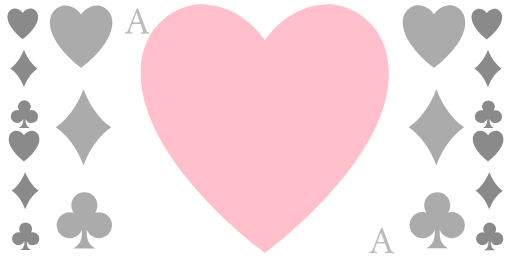
t = 0.00 s
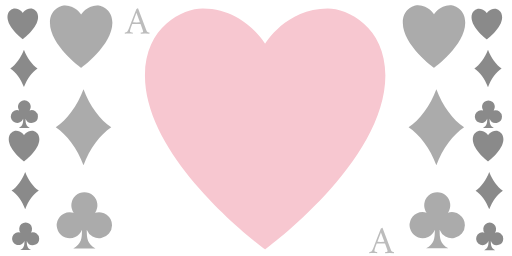
t = 0.50 s
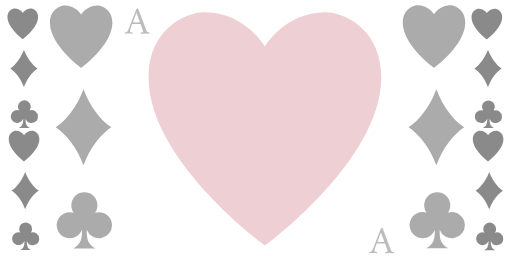
t = 1.00 s
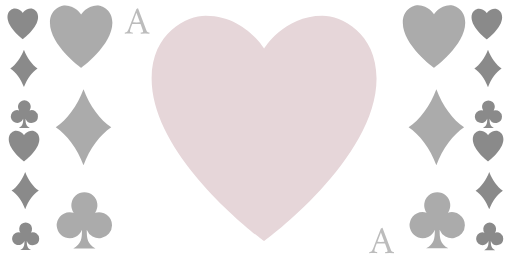
t = 1.50 s

The animated SVG that drew these frames (rendered in a browser with its animation timeline set to each time). Animation: 3 SMIL elements (animate=1,animateTransform=2); one cycle of 2.00 s, repeats indefinitely.

<?xml version="1.0" encoding="UTF-8" standalone="no"?>
<svg
   xmlns:dc="http://purl.org/dc/elements/1.1/"
   xmlns:cc="http://creativecommons.org/ns#"
   xmlns:rdf="http://www.w3.org/1999/02/22-rdf-syntax-ns#"
   xmlns:svg="http://www.w3.org/2000/svg"
   xmlns="http://www.w3.org/2000/svg"
   xmlns:sodipodi="http://sodipodi.sourceforge.net/DTD/sodipodi-0.dtd"
   xmlns:inkscape="http://www.inkscape.org/namespaces/inkscape"
   width="370mm"
   height="185.03969mm"
   viewBox="0 0 369.99999 185.03969"
   version="1.1"
   id="svg8"
   inkscape:version="1.0.1 (3bc2e813f5, 2020-09-07)"
   sodipodi:docname="ace-of-spades.svg">
  <defs
     id="defs2">
    </defs>

  <g
     inkscape:label="Layer 1"
     inkscape:groupmode="layer"
     id="layer1"
     svg:path="M458.915 307.705c0 62.63-54 91.32-91.34 91.34-41.64 0-73.1-18.86-91.83-34.26 2.47 50.95 14.53 87.35 68.65 116h-176.79c54.12-28.65 66.18-65.05 68.65-116-18.73 15.39-50.2 34.28-91.83 34.26-37.29 0-91.34-28.71-91.34-91.34 0-114.47 80.64-83.32 202.91-276.49 122.28 193.17 202.92 162.03 202.92 276.49z"
     transform="translate(-3.0028691,-53.423429)">
     
    <g><path
       d="M480.25 156.355c0 161.24-224.25 324.43-224.25 324.43S31.75 317.595 31.75 156.355c0-91.41 70.63-125.13 107.77-125.13 77.65 0 116.48 65.72 116.48 65.72s38.83-65.73 116.48-65.73c37.14.01 107.77 33.72 107.77 125.14z"
       id="spade" transform="translate(230 110)"/>
       <animateTransform attributeType="XML" attributeName="transform"
           type="scale" from="0.4" to="0.35" dur="2s"
           additive="sum"
           repeatCount="indefinite" />
      <animateTransform attributeType="XML" attributeName="transform"
           type="translate" from="0 0" to="65 50" dur="2s"
           additive="sum"
           repeatCount="indefinite"/>
      <animate attributeType="XML" attributeName="fill"
           from="pink" to="#ddd" dur="2s"
           repeatCount="indefinite"/>
      </g>
    <g
       aria-label="Ab"
       id="text857"
       style="font-style:normal;font-weight:normal;font-size:10.5833px;line-height:1.25;font-family:sans-serif;fill:#bbbbbb;fill-opacity:0.98039216;stroke:none;stroke-width:0.264583"
       transform="translate(81.934076)">
      <path
         d="m 14.261861,73.818756 q 3.612442,-9.341549 5.305774,-13.631323 0.112889,-0.225778 0.479777,-0.508 0.395111,-0.282222 0.592666,-0.282222 0.05645,0 0.08467,0.02822 0.02822,0.02822 0.05644,0.02822 l 5.616218,14.731988 q 0.620889,1.636888 0.705555,1.806221 0.169334,0.423333 0.874889,0.705555 0.705555,0.254 1.015999,0.254 0.197555,0.282222 0.02822,0.790221 -2.765776,-0.141111 -3.019775,-0.141111 -0.02822,0 -3.189109,0.141111 -0.112889,-0.112888 -0.112889,-0.39511 0.02822,-0.282222 0.141111,-0.395111 1.100666,0 1.523999,-0.366889 0.112889,-0.112889 0.112889,-0.395111 0,-0.366888 -0.479778,-1.693332 -0.451555,-1.354665 -0.90311,-2.511775 l -0.479778,-1.157111 q -0.08467,-0.112889 -0.169333,-0.112889 -0.366888,-0.02822 -2.737553,-0.02822 -1.721554,0 -2.963331,0.08467 l -0.141111,0.08467 q -0.790222,2.031999 -1.241777,3.358442 -0.395111,1.128888 -0.395111,1.947332 0,0.423333 0.733777,0.620889 0.733778,0.169333 1.185333,0.169333 0.05644,0.05644 0.08467,0.366888 0.02822,0.310445 -0.02822,0.423333 -0.395111,-0.02822 -0.874888,-0.05644 -0.451555,-0.02822 -0.874888,-0.05644 -0.395111,-0.02822 -0.931333,-0.02822 -0.564444,0 -1.015999,0.02822 -0.423333,0.02822 -0.959555,0.05644 -0.507999,0.02822 -0.987777,0.05644 -0.05644,-0.05644 -0.05644,-0.338666 0,-0.310444 0.05644,-0.451555 0.338667,0 0.903111,-0.141111 0.564444,-0.141111 0.761999,-0.395111 0.508,-0.649111 1.298221,-2.596442 z m 5.39044,-11.091325 -2.511775,6.716883 q 0,0.112889 0.05644,0.112889 1.41111,0.05644 2.483554,0.05644 1.044221,0 2.31422,-0.08467 l 0.08467,-0.141111 z"
         style="font-style:normal;font-variant:normal;font-weight:normal;font-stretch:normal;font-size:28.2222px;font-family:Amiri;-inkscape-font-specification:Amiri;fill:#bbbbbb;fill-opacity:0.98039216;stroke-width:0.264583"
         id="path880" />
    </g>
    <g
       aria-label="A"
       id="text857-3"
       style="font-style:normal;font-weight:normal;font-size:10.5833px;line-height:1.25;font-family:sans-serif;fill:#bbbbbb;fill-opacity:0.98039216;stroke:none;stroke-width:0.264583"
       transform="translate(84.49683,5.3510592)">
      <path
         d="m 188.40206,227.12812 q 3.61246,-9.34158 5.3058,-13.63137 0.11288,-0.22578 0.47977,-0.508 0.39512,-0.28222 0.59267,-0.28222 0.0564,0 0.0847,0.0282 0.0282,0.0282 0.0564,0.0282 l 5.61624,14.73204 q 0.62089,1.63689 0.70556,1.80623 0.16933,0.42333 0.87489,0.70556 0.70556,0.254 1.016,0.254 0.19756,0.28222 0.0282,0.79022 -2.76579,-0.14111 -3.01979,-0.14111 -0.0282,0 -3.18912,0.14111 -0.11289,-0.11289 -0.11289,-0.39511 0.0282,-0.28222 0.14111,-0.39511 1.10067,0 1.52401,-0.36689 0.11289,-0.11289 0.11289,-0.39512 0,-0.36689 -0.47978,-1.69333 -0.45156,-1.35467 -0.90312,-2.51179 l -0.47978,-1.15711 q -0.0847,-0.11289 -0.16933,-0.11289 -0.36689,-0.0282 -2.73756,-0.0282 -1.72156,0 -2.96334,0.0847 l -0.14112,0.0847 q -0.79022,2.03201 -1.24178,3.35845 -0.39511,1.1289 -0.39511,1.94734 0,0.42334 0.73378,0.62089 0.73378,0.16934 1.18534,0.16934 0.0564,0.0564 0.0847,0.36689 0.0282,0.31044 -0.0282,0.42333 -0.39511,-0.0282 -0.87489,-0.0564 -0.45156,-0.0282 -0.87489,-0.0565 -0.39511,-0.0282 -0.93134,-0.0282 -0.56444,0 -1.016,0.0282 -0.42333,0.0282 -0.95956,0.0565 -0.508,0.0282 -0.98778,0.0564 -0.0564,-0.0564 -0.0564,-0.33867 0,-0.31044 0.0564,-0.45155 0.33867,0 0.90312,-0.14111 0.56444,-0.14112 0.762,-0.39512 0.508,-0.64911 1.29822,-2.59645 z m 5.39046,-11.09136 -2.51178,6.71691 q 0,0.11288 0.0564,0.11288 1.41112,0.0565 2.48356,0.0565 1.04423,0 2.31423,-0.0847 l 0.0847,-0.14111 z"
         style="font-style:normal;font-variant:normal;font-weight:normal;font-stretch:normal;font-size:28.2223px;font-family:Amiri;-inkscape-font-specification:Amiri;fill:#bbbbbb;fill-opacity:0.98039216;stroke-width:0.264583"
         id="path877" />
    </g>
    <path
       style="fill:#aaaaaa;fill-opacity:0.98039216;stroke:#000000;stroke-width:0.026584px;stroke-linecap:butt;stroke-linejoin:miter;stroke-opacity:1"
       d="m 339.20459,69.833754 c 0,16.20064 -22.53159,32.597196 -22.53159,32.597196 0,0 -22.53159,-16.396556 -22.53159,-32.597196 0,-9.18445 7.09658,-12.57248 10.82823,-12.57248 7.80191,0 11.70336,6.60324 11.70336,6.60324 0,0 3.90146,-6.60425 11.70337,-6.60425 3.73165,10e-4 10.82822,3.38803 10.82822,12.57349 z"
       id="path883" />
    <path
       style="fill:#aaaaaa;fill-opacity:0.98039216;stroke:#000000;stroke-width:0.00314159px;stroke-linecap:butt;stroke-linejoin:miter;stroke-opacity:1"
       d="m 338.43122,145.35187 c -7.87623,5.16784 -15.66914,15.52431 -20.06271,27.50063 -4.39356,-11.97632 -12.18533,-22.33279 -20.0627,-27.50063 7.87623,-5.16784 15.66914,-15.52432 20.0627,-27.50064 4.39357,11.97632 12.18534,22.3328 20.06271,27.50064 z"
       id="path883-4" />
    <path
       style="fill:#aaaaaa;fill-opacity:0.98039216;stroke:#000000;stroke-width:0.00028353px;stroke-linecap:butt;stroke-linejoin:miter;stroke-opacity:1"
       d="m 338.98992,216.16013 a 9.4268503,9.4268503 0 0 1 -18.25442,3.30955 c -0.007,6.20304 0.39079,10.33028 6.27704,13.44759 h -16.02609 c 5.88625,-3.11641 6.28426,-7.24274 6.27704,-13.44759 a 9.4232402,9.4232402 0 1 1 -5.98734,-12.29958 9.4268503,9.4268503 0 1 1 15.44578,0 9.4313628,9.4313628 0 0 1 12.26799,8.99003 z"
       id="path883-4-3" />
    <path
       style="fill:#aaaaaa;fill-opacity:0.98039216;stroke:#000000;stroke-width:0.026584px;stroke-linecap:butt;stroke-linejoin:miter;stroke-opacity:1"
       d="m 84.152285,69.917609 c 0,16.200641 -22.53159,32.597191 -22.53159,32.597191 0,0 -22.53159,-16.39655 -22.53159,-32.597191 0,-9.18445 7.09658,-12.57248 10.82823,-12.57248 7.80191,0 11.70336,6.60324 11.70336,6.60324 0,0 3.90146,-6.60425 11.70337,-6.60425 3.73165,10e-4 10.82822,3.38803 10.82822,12.57349 z"
       id="path883-8" />
    <path
       style="fill:#aaaaaa;fill-opacity:0.98039216;stroke:#000000;stroke-width:0.00314158px;stroke-linecap:butt;stroke-linejoin:miter;stroke-opacity:1"
       d="m 83.378915,145.43573 c -7.87623,5.16784 -15.66914,15.52431 -20.06271,27.50063 -4.39356,-11.97632 -12.18533,-22.33279 -20.0627,-27.50063 7.87623,-5.16784 15.66914,-15.52432 20.0627,-27.50064 4.39357,11.97632 12.18534,22.3328 20.06271,27.50064 z"
       id="path883-4-6" />
    <path
       style="fill:#aaaaaa;fill-opacity:0.98039216;stroke:#000000;stroke-width:0.00028353px;stroke-linecap:butt;stroke-linejoin:miter;stroke-opacity:1"
       d="m 83.937615,216.24399 a 9.4268504,9.4268504 0 0 1 -18.25442,3.30955 c -0.007,6.20304 0.39079,10.33028 6.27704,13.44759 h -16.02609 c 5.88625,-3.11641 6.28426,-7.24274 6.27704,-13.44759 a 9.4232402,9.4232402 0 1 1 -5.98734,-12.29958 9.4268504,9.4268504 0 1 1 15.44578,0 9.4313629,9.4313629 0 0 1 12.26799,8.99003 z"
       id="path883-4-3-7" />
    <path
       style="fill:#888888;fill-opacity:0.98039216;stroke:#000000;stroke-width:0.0130539px;stroke-linecap:butt;stroke-linejoin:miter;stroke-opacity:1"
       d="m 365.91542,65.838647 c 0,7.955206 -11.06397,16.006606 -11.06397,16.006606 0,0 -11.06397,-8.0514 -11.06397,-16.006606 0,-4.509954 3.48472,-6.173621 5.31712,-6.173621 3.83107,0 5.74685,3.242471 5.74685,3.242471 0,0 1.91578,-3.242967 5.74685,-3.242967 1.8324,4.91e-4 5.31712,1.663667 5.31712,6.174117 z"
       id="path883-0" />
    <path
       style="fill:#888888;fill-opacity:0.98039216;stroke:#000000;stroke-width:0.00154265px;stroke-linecap:butt;stroke-linejoin:miter;stroke-opacity:1"
       d="m 365.53566,102.92125 c -3.86757,2.53763 -7.69422,7.62309 -9.85164,13.50397 -2.15743,-5.88088 -5.98352,-10.96634 -9.85164,-13.50397 3.86756,-2.53763 7.69421,-7.623097 9.85164,-13.503987 2.15742,5.88089 5.98351,10.966357 9.85164,13.503987 z"
       id="path883-4-8" />
    <path
       style="fill:#888888;fill-opacity:0.98039216;stroke:#000000;stroke-width:0.00013923px;stroke-linecap:butt;stroke-linejoin:miter;stroke-opacity:1"
       d="m 365.81,137.69111 a 4.6289836,4.6289836 0 0 1 -8.96369,1.62512 c -0.003,3.04596 0.19189,5.07261 3.08229,6.60334 h -7.86949 c 2.8904,-1.53029 3.08584,-3.55649 3.08229,-6.60334 a 4.6272109,4.6272109 0 1 1 -2.94003,-6.03961 4.6289836,4.6289836 0 1 1 7.58453,0 4.6311995,4.6311995 0 0 1 6.0241,4.41449 z"
       id="path883-4-3-1" />
    <path
       style="fill:#888888;fill-opacity:0.98039216;stroke:#000000;stroke-width:0.0130539px;stroke-linecap:butt;stroke-linejoin:miter;stroke-opacity:1"
       d="m 366.82727,154.14242 c 0,7.95521 -11.06397,16.00661 -11.06397,16.00661 0,0 -11.06397,-8.0514 -11.06397,-16.00661 0,-4.50995 3.48472,-6.17362 5.31712,-6.17362 3.83107,0 5.74685,3.24247 5.74685,3.24247 0,0 1.91578,-3.24297 5.74685,-3.24297 1.8324,4.9e-4 5.31712,1.66367 5.31712,6.17412 z"
       id="path883-0-9" />
    <path
       style="fill:#888888;fill-opacity:0.98039216;stroke:#000000;stroke-width:0.00154265px;stroke-linecap:butt;stroke-linejoin:miter;stroke-opacity:1"
       d="m 366.44751,191.22503 c -3.86757,2.53762 -7.69422,7.62309 -9.85164,13.50397 -2.15743,-5.88088 -5.98352,-10.96635 -9.85164,-13.50397 3.86756,-2.53764 7.69421,-7.6231 9.85164,-13.50399 2.15742,5.88089 5.98351,10.96635 9.85164,13.50399 z"
       id="path883-4-8-8" />
    <path
       style="fill:#888888;fill-opacity:0.98039216;stroke:#000000;stroke-width:0.00013923px;stroke-linecap:butt;stroke-linejoin:miter;stroke-opacity:1"
       d="m 366.72185,225.99489 a 4.6289836,4.6289836 0 0 1 -8.96369,1.62512 c -0.003,3.04596 0.19189,5.07261 3.08229,6.60334 h -7.86949 c 2.8904,-1.53029 3.08584,-3.55649 3.08229,-6.60334 a 4.6272109,4.6272109 0 1 1 -2.94003,-6.03961 4.6289836,4.6289836 0 1 1 7.58453,0 4.6311995,4.6311995 0 0 1 6.0241,4.41449 z"
       id="path883-4-3-1-1" />
    <path
       style="fill:#888888;fill-opacity:0.98039216;stroke:#000000;stroke-width:0.0130539px;stroke-linecap:butt;stroke-linejoin:miter;stroke-opacity:1"
       d="m 30.493187,65.793331 c 0,7.9552 -11.06397,16.0066 -11.06397,16.0066 0,0 -11.06397,-8.0514 -11.06397,-16.0066 0,-4.50996 3.48472,-6.17362 5.31712,-6.17362 3.83107,0 5.74685,3.24247 5.74685,3.24247 0,0 1.91578,-3.24297 5.74685,-3.24297 1.8324,4.9e-4 5.31712,1.66367 5.31712,6.17412 z"
       id="path883-0-6" />
    <path
       style="fill:#888888;fill-opacity:0.98039216;stroke:#000000;stroke-width:0.00154265px;stroke-linecap:butt;stroke-linejoin:miter;stroke-opacity:1"
       d="m 30.113427,102.87593 c -3.86757,2.53763 -7.69422,7.6231 -9.85164,13.50398 -2.15743,-5.88088 -5.98352,-10.96635 -9.85164,-13.50398 3.86756,-2.53763 7.69421,-7.623099 9.85164,-13.503989 2.15742,5.88089 5.98351,10.966359 9.85164,13.503989 z"
       id="path883-4-8-4" />
    <path
       style="fill:#888888;fill-opacity:0.98039216;stroke:#000000;stroke-width:0.00013923px;stroke-linecap:butt;stroke-linejoin:miter;stroke-opacity:1"
       d="m 30.387767,137.6458 a 4.6289836,4.6289836 0 0 1 -8.96369,1.62512 c -0.003,3.04596 0.19189,5.07261 3.08229,6.60334 h -7.86949 c 2.8904,-1.53029 3.08584,-3.55649 3.08229,-6.60334 a 4.6272109,4.6272109 0 1 1 -2.94003,-6.03961 4.6289836,4.6289836 0 1 1 7.58453,0 4.6311995,4.6311995 0 0 1 6.0241,4.41449 z"
       id="path883-4-3-1-8" />
    <path
       style="fill:#888888;fill-opacity:0.98039216;stroke:#000000;stroke-width:0.0130539px;stroke-linecap:butt;stroke-linejoin:miter;stroke-opacity:1"
       d="m 31.405037,154.09711 c 0,7.95521 -11.06397,16.00661 -11.06397,16.00661 0,0 -11.06397,-8.0514 -11.06397,-16.00661 0,-4.50995 3.48472,-6.17362 5.31712,-6.17362 3.83107,0 5.74685,3.24247 5.74685,3.24247 0,0 1.91578,-3.24297 5.74685,-3.24297 1.8324,5.2e-4 5.31712,1.66367 5.31712,6.17412 z"
       id="path883-0-9-5" />
    <path
       style="fill:#888888;fill-opacity:0.98039216;stroke:#000000;stroke-width:0.00154265px;stroke-linecap:butt;stroke-linejoin:miter;stroke-opacity:1"
       d="m 31.025277,191.17972 c -3.86757,2.53762 -7.69422,7.62309 -9.85164,13.50397 -2.15743,-5.88088 -5.98352,-10.96635 -9.85164,-13.50397 3.86756,-2.53764 7.69421,-7.6231 9.85164,-13.50399 2.15742,5.88089 5.98351,10.96635 9.85164,13.50399 z"
       id="path883-4-8-8-0" />
    <path
       style="fill:#888888;fill-opacity:0.98039216;stroke:#000000;stroke-width:0.00013923px;stroke-linecap:butt;stroke-linejoin:miter;stroke-opacity:1"
       d="m 31.299617,225.94958 a 4.6289836,4.6289836 0 0 1 -8.96369,1.62512 c -0.003,3.04596 0.19189,5.07261 3.08229,6.60334 h -7.86949 c 2.8904,-1.53029 3.08584,-3.55649 3.08229,-6.60334 a 4.6272109,4.6272109 0 1 1 -2.94003,-6.03961 4.6289836,4.6289836 0 1 1 7.58453,0 4.6311995,4.6311995 0 0 1 6.0241,4.41449 z"
       id="path883-4-3-1-1-1" />
  </g>
</svg>
